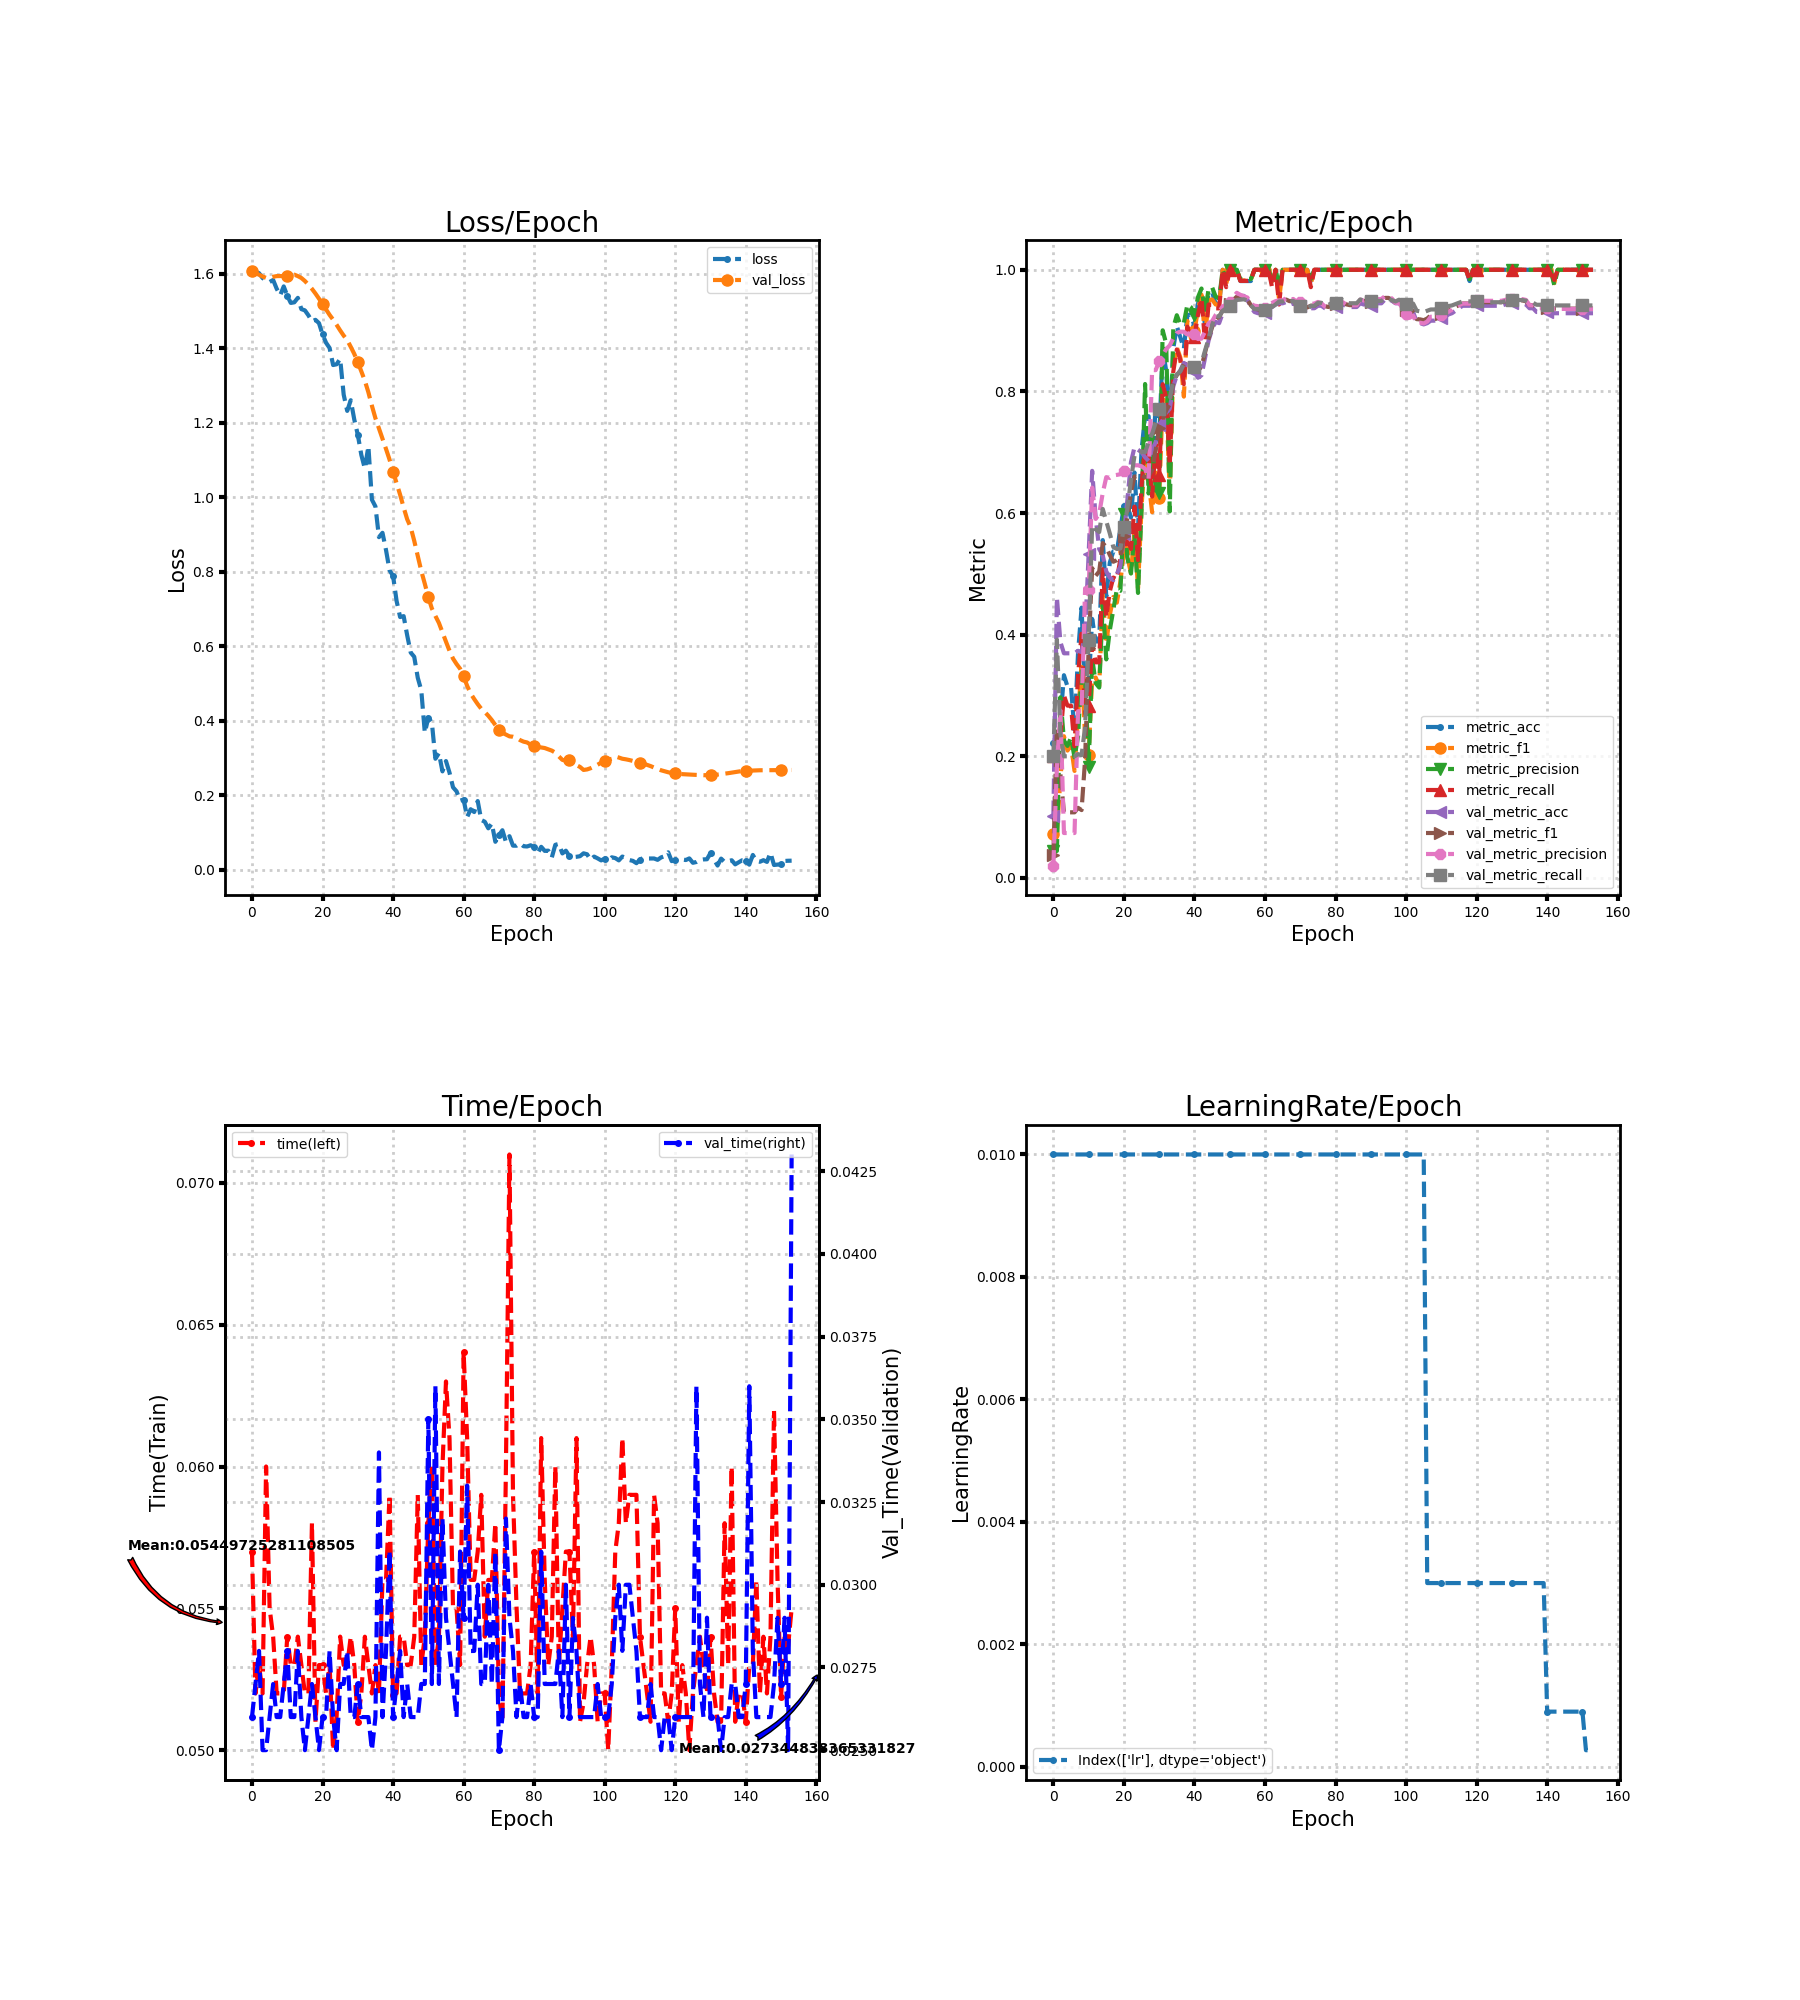

Values plotted in this chart, from the file beside it:
loss, metric_acc, metric_f1, metric_precision, metric_recall, time, lr, val_loss, val_metric_acc, val_metric_f1, val_metric_precision, val_metric_recall, val_time
1.611, 0.2222, 0.07273, 0.04444, 0.2, 0.057, 0.01, 1.607, 0.102, 0.03704, 0.02041, 0.2, 0.026
1.605, 0.2222, 0.07273, 0.04444, 0.2, 0.052, 0.01, 1.602, 0.4612, 0.2487, 0.1822, 0.3916, 0.027
1.602, 0.2593, 0.164, 0.2971, 0.2333, 0.053, 0.01, 1.598, 0.3878, 0.1704, 0.2753, 0.236, 0.028
1.589, 0.3333, 0.233, 0.2258, 0.3, 0.052, 0.01, 1.593, 0.3694, 0.1079, 0.07388, 0.2, 0.025
1.582, 0.3148, 0.2094, 0.2171, 0.2833, 0.06, 0.01, 1.589, 0.3694, 0.1079, 0.07388, 0.2, 0.025
1.578, 0.3148, 0.2177, 0.2308, 0.2833, 0.055, 0.01, 1.59, 0.3694, 0.1079, 0.07388, 0.2, 0.026
1.584, 0.2407, 0.176, 0.1982, 0.2167, 0.054, 0.01, 1.592, 0.3694, 0.1079, 0.07388, 0.2, 0.027
1.56, 0.3704, 0.2682, 0.2326, 0.3333, 0.052, 0.01, 1.594, 0.3735, 0.1152, 0.2742, 0.2036, 0.026
1.542, 0.4444, 0.3471, 0.34, 0.4015, 0.052, 0.01, 1.594, 0.3714, 0.1116, 0.274, 0.2018, 0.026
1.566, 0.2963, 0.2334, 0.3296, 0.2697, 0.052, 0.01, 1.594, 0.402, 0.1951, 0.4764, 0.2485, 0.027
1.541, 0.3148, 0.2016, 0.1823, 0.2833, 0.054, 0.01, 1.595, 0.5327, 0.3783, 0.4735, 0.3916, 0.028
1.522, 0.4259, 0.328, 0.3615, 0.3848, 0.053, 0.01, 1.596, 0.6694, 0.5095, 0.6418, 0.5798, 0.026
1.524, 0.3889, 0.3295, 0.3203, 0.3545, 0.05298, 0.01, 1.598, 0.5918, 0.4969, 0.5903, 0.5733, 0.026
1.536, 0.3889, 0.3154, 0.3131, 0.3545, 0.054, 0.01, 1.594, 0.5408, 0.5039, 0.5988, 0.5688, 0.028
1.505, 0.5556, 0.4655, 0.45, 0.5076, 0.053, 0.01, 1.589, 0.5306, 0.5506, 0.633, 0.6067, 0.026
1.502, 0.463, 0.3851, 0.3593, 0.4288, 0.052, 0.01, 1.581, 0.5041, 0.5439, 0.659, 0.5866, 0.025
1.489, 0.5185, 0.4322, 0.4073, 0.4712, 0.052, 0.01, 1.571, 0.4939, 0.5311, 0.6577, 0.5666, 0.026
1.472, 0.537, 0.462, 0.4414, 0.4939, 0.058, 0.01, 1.56, 0.4898, 0.52, 0.6619, 0.5441, 0.027
1.477, 0.537, 0.4526, 0.4746, 0.4909, 0.051, 0.01, 1.547, 0.5, 0.5225, 0.6627, 0.5409, 0.026
1.468, 0.5741, 0.487, 0.4721, 0.5242, 0.053, 0.01, 1.533, 0.5122, 0.5271, 0.6638, 0.5418, 0.025
1.437, 0.6111, 0.5368, 0.5979, 0.5576, 0.053, 0.01, 1.519, 0.5653, 0.5619, 0.6689, 0.5763, 0.026
1.415, 0.6111, 0.5273, 0.5259, 0.5591, 0.052, 0.01, 1.504, 0.6224, 0.5921, 0.6728, 0.6072, 0.026
1.401, 0.5926, 0.5013, 0.5006, 0.5409, 0.053, 0.01, 1.49, 0.6837, 0.6327, 0.6782, 0.6549, 0.028
1.355, 0.6667, 0.5684, 0.5652, 0.6106, 0.05, 0.01, 1.477, 0.7082, 0.66, 0.6785, 0.6942, 0.026
1.357, 0.5741, 0.4762, 0.4687, 0.5227, 0.05121, 0.01, 1.463, 0.7041, 0.6598, 0.6786, 0.6949, 0.025
1.372, 0.7037, 0.6108, 0.6054, 0.6455, 0.054, 0.01, 1.448, 0.7, 0.6625, 0.6769, 0.7013, 0.027
1.276, 0.7593, 0.6934, 0.8122, 0.7104, 0.053, 0.01, 1.434, 0.6918, 0.6589, 0.6727, 0.6998, 0.027
1.232, 0.7593, 0.6519, 0.6321, 0.6955, 0.053, 0.01, 1.422, 0.6857, 0.6602, 0.6563, 0.7168, 0.028
1.261, 0.6667, 0.6013, 0.7367, 0.6271, 0.054, 0.01, 1.404, 0.7041, 0.6715, 0.8352, 0.7305, 0.026
1.209, 0.7778, 0.6666, 0.6368, 0.7136, 0.053, 0.01, 1.385, 0.7163, 0.7028, 0.835, 0.7487, 0.026
1.168, 0.7222, 0.6255, 0.6336, 0.6621, 0.051, 0.01, 1.362, 0.7449, 0.7405, 0.8494, 0.7718, 0.027
1.114, 0.8704, 0.7871, 0.9005, 0.8119, 0.052, 0.01, 1.338, 0.7531, 0.7537, 0.8597, 0.7762, 0.026
1.077, 0.8333, 0.7839, 0.8779, 0.789, 0.054, 0.01, 1.313, 0.7653, 0.7689, 0.8697, 0.7857, 0.026
1.137, 0.7407, 0.6337, 0.6027, 0.6788, 0.053, 0.01, 1.282, 0.7714, 0.7788, 0.8756, 0.789, 0.026
0.9936, 0.8704, 0.8394, 0.9048, 0.8327, 0.052, 0.01, 1.246, 0.8082, 0.8142, 0.8871, 0.8168, 0.025
0.9753, 0.9074, 0.8726, 0.9253, 0.869, 0.053, 0.01, 1.212, 0.8265, 0.827, 0.8961, 0.8277, 0.026
0.8929, 0.8889, 0.8557, 0.91, 0.8524, 0.052, 0.01, 1.185, 0.8347, 0.8329, 0.8983, 0.8331, 0.034
0.9046, 0.8704, 0.7914, 0.9126, 0.8119, 0.056, 0.01, 1.158, 0.8469, 0.8447, 0.8981, 0.8451, 0.026
0.8583, 0.9259, 0.9159, 0.9429, 0.9065, 0.056, 0.01, 1.13, 0.8429, 0.8411, 0.8937, 0.8429, 0.028
0.8039, 0.9259, 0.8873, 0.9385, 0.8857, 0.059, 0.01, 1.101, 0.8429, 0.8443, 0.8983, 0.8452, 0.03103
0.789, 0.9074, 0.8992, 0.9262, 0.8898, 0.05196, 0.01, 1.069, 0.8327, 0.84, 0.895, 0.8406, 0.026
0.7214, 0.9444, 0.9346, 0.9548, 0.9262, 0.052, 0.01, 1.038, 0.8224, 0.8343, 0.8861, 0.8389, 0.027
0.6784, 0.963, 0.9591, 0.9692, 0.9532, 0.054, 0.01, 1.007, 0.8265, 0.8406, 0.8868, 0.8469, 0.028
0.6809, 0.9074, 0.8893, 0.93, 0.881, 0.054, 0.01, 0.9726, 0.8551, 0.8634, 0.8985, 0.8672, 0.026
0.6295, 0.963, 0.95, 0.9679, 0.9429, 0.053, 0.01, 0.941, 0.8837, 0.8867, 0.9121, 0.8864, 0.027
0.583, 0.963, 0.9513, 0.9714, 0.9429, 0.053, 0.01, 0.9195, 0.902, 0.9055, 0.9154, 0.9094, 0.026
0.5717, 0.9444, 0.943, 0.956, 0.9366, 0.054, 0.01, 0.883, 0.9143, 0.9196, 0.9255, 0.9241, 0.026
0.5153, 0.9444, 0.9424, 0.9526, 0.9366, 0.059, 0.01, 0.8426, 0.9122, 0.9222, 0.9308, 0.923, 0.026
0.4816, 1.0, 1.0, 1.0, 1.0, 0.053, 0.01, 0.8021, 0.9286, 0.9336, 0.94, 0.9327, 0.027
0.3678, 0.9815, 0.9766, 0.9846, 0.9714, 0.054, 0.01, 0.7677, 0.9347, 0.9382, 0.9425, 0.9366, 0.027
0.4084, 1.0, 1.0, 1.0, 1.0, 0.058, 0.01, 0.7317, 0.9408, 0.943, 0.947, 0.9409, 0.03502
0.395, 1.0, 1.0, 1.0, 1.0, 0.06, 0.01, 0.7014, 0.951, 0.9505, 0.9555, 0.9464, 0.027
0.2978, 1.0, 1.0, 1.0, 1.0, 0.053, 0.01, 0.6814, 0.9592, 0.9558, 0.9621, 0.9504, 0.036
0.3131, 0.9815, 0.9825, 0.9846, 0.9818, 0.054, 0.01, 0.6625, 0.9571, 0.9541, 0.9588, 0.9509, 0.027
0.2639, 0.9815, 0.9825, 0.9846, 0.9818, 0.06, 0.01, 0.6372, 0.9571, 0.9533, 0.9565, 0.9515, 0.032
0.2917, 0.9815, 0.9825, 0.9846, 0.9818, 0.063, 0.01, 0.6123, 0.951, 0.951, 0.9544, 0.9493, 0.029
0.2606, 0.9815, 0.9833, 0.9846, 0.9833, 0.061, 0.01, 0.5877, 0.9388, 0.9415, 0.9441, 0.9417, 0.028
0.2211, 1.0, 1.0, 1.0, 1.0, 0.055, 0.01, 0.5668, 0.9306, 0.936, 0.941, 0.9354, 0.027
0.2104, 1.0, 1.0, 1.0, 1.0, 0.055, 0.01, 0.5522, 0.9286, 0.9349, 0.9401, 0.9356, 0.026
0.1853, 1.0, 1.0, 1.0, 1.0, 0.053, 0.01, 0.5396, 0.9286, 0.9334, 0.937, 0.9343, 0.03101
... 94 more rows
